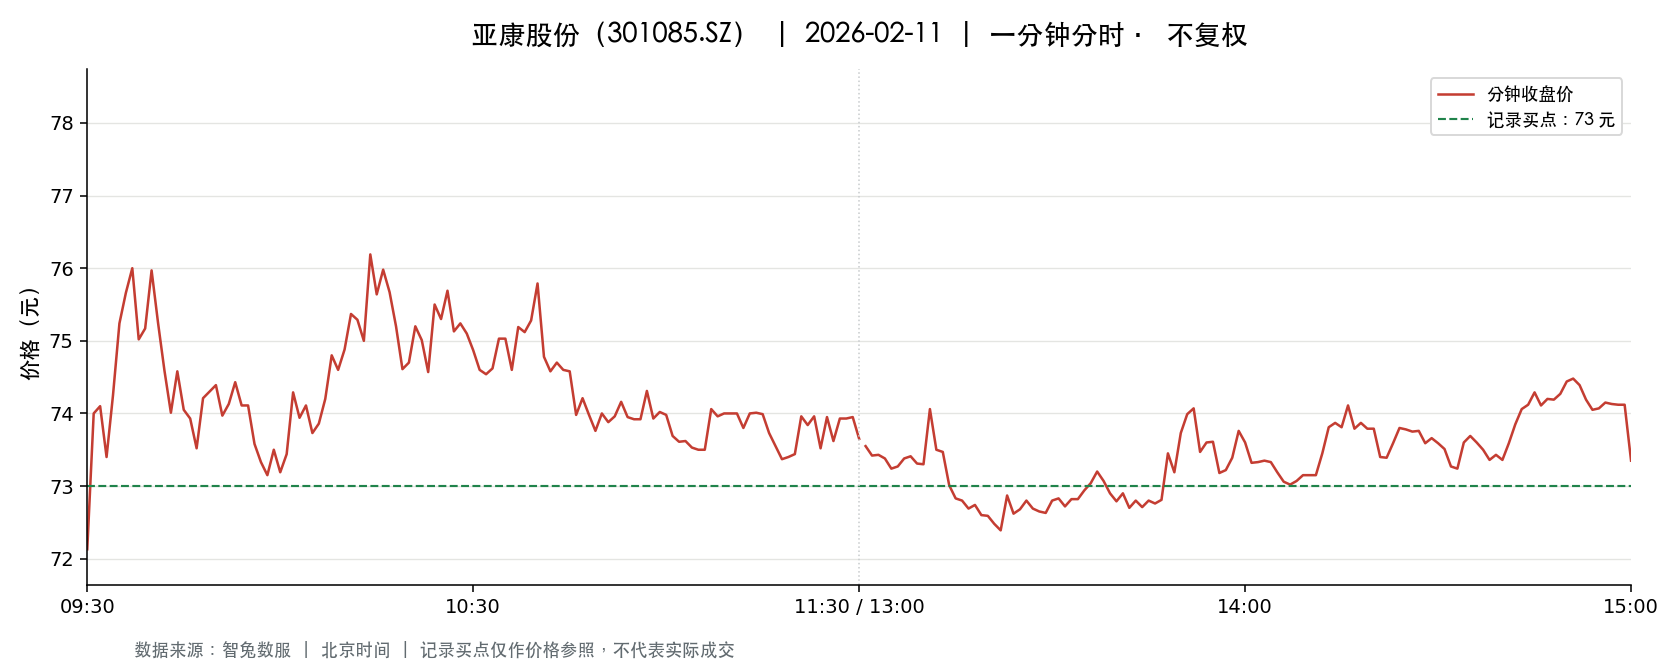

The table this chart was drawn from, first rows:
t, o, h, l, c, v, a, pc, sf
2026-02-11 09:30:00, 72.13, 72.13, 72.13, 72.13, 5758, 41532454, 77.82, 0.0
2026-02-11 09:31:00, 73.0, 74.85, 72.82, 74.0, 11696, 86134439, 72.13, 0.0
2026-02-11 09:32:00, 74.04, 74.49, 73.99, 74.1, 6921, 51287773, 74.0, 0.0
2026-02-11 09:33:00, 74.1, 74.1, 73.13, 73.4, 5294, 38856584, 74.1, 0.0
2026-02-11 09:34:00, 73.38, 74.33, 73.31, 74.25, 3449, 25548056, 73.4, 0.0
2026-02-11 09:35:00, 74.25, 75.69, 74.25, 75.24, 3473, 26059154, 74.25, 0.0
2026-02-11 09:36:00, 75.22, 76.07, 74.82, 75.66, 5668, 42734149, 75.24, 0.0
2026-02-11 09:37:00, 76.05, 76.7, 75.6, 76.0, 7098, 54076641, 75.66, 0.0
2026-02-11 09:38:00, 75.95, 76.0, 74.78, 75.02, 3636, 27399443, 76.0, 0.0
2026-02-11 09:39:00, 75.43, 75.58, 74.6, 75.17, 2106, 15769904, 75.02, 0.0
2026-02-11 09:40:00, 75.48, 75.97, 75.08, 75.97, 3112, 23502155, 75.17, 0.0
2026-02-11 09:41:00, 75.97, 75.97, 75.2, 75.25, 4335, 32683602, 75.97, 0.0
2026-02-11 09:42:00, 75.21, 75.29, 74.49, 74.59, 1580, 11810860, 75.25, 0.0
2026-02-11 09:43:00, 74.5, 74.64, 74.01, 74.01, 1618, 12036881, 74.59, 0.0
2026-02-11 09:44:00, 74.01, 74.59, 74.0, 74.58, 1910, 14153697, 74.01, 0.0
2026-02-11 09:45:00, 74.56, 74.56, 74.02, 74.05, 828.0, 6150838, 74.58, 0.0
2026-02-11 09:46:00, 74.02, 74.02, 73.7, 73.93, 1746, 12889683, 74.05, 0.0
2026-02-11 09:47:00, 73.88, 73.88, 73.37, 73.52, 1121, 8251021, 73.93, 0.0
2026-02-11 09:48:00, 73.45, 74.22, 73.45, 74.21, 1084, 7988110, 73.52, 0.0
2026-02-11 09:49:00, 74.41, 74.81, 74.3, 74.3, 1015, 7573952, 74.21, 0.0
2026-02-11 09:50:00, 74.3, 74.5, 74.22, 74.39, 611.0, 4536719, 74.3, 0.0
2026-02-11 09:51:00, 74.31, 74.32, 73.97, 73.97, 1345, 9974274, 74.39, 0.0
2026-02-11 09:52:00, 73.97, 74.2, 73.91, 74.13, 1224, 9056260, 73.97, 0.0
2026-02-11 09:53:00, 74.12, 74.5, 74.07, 74.43, 1278, 9489928, 74.13, 0.0
2026-02-11 09:54:00, 74.43, 74.43, 74.11, 74.11, 453.0, 3371191, 74.43, 0.0
2026-02-11 09:55:00, 74.1, 74.2, 74.05, 74.11, 374.0, 2772917, 74.11, 0.0
2026-02-11 09:56:00, 74.1, 74.1, 73.58, 73.58, 761.0, 5628934, 74.11, 0.0
2026-02-11 09:57:00, 73.51, 73.51, 73.25, 73.33, 940.0, 6898254, 73.58, 0.0
2026-02-11 09:58:00, 73.32, 73.32, 73.15, 73.15, 1421, 10408294, 73.33, 0.0
2026-02-11 09:59:00, 73.15, 73.5, 73.15, 73.5, 807.0, 5911757, 73.15, 0.0
2026-02-11 10:00:00, 73.59, 73.59, 73.19, 73.19, 487.0, 3570230, 73.5, 0.0
2026-02-11 10:01:00, 73.18, 73.44, 72.97, 73.44, 1879, 13728253, 73.19, 0.0
2026-02-11 10:02:00, 73.66, 74.36, 73.64, 74.29, 865.0, 6410338, 73.44, 0.0
2026-02-11 10:03:00, 74.28, 74.29, 73.9, 73.94, 354.0, 2621905, 74.29, 0.0
2026-02-11 10:04:00, 73.9, 74.38, 73.9, 74.11, 702.0, 5208054, 73.94, 0.0
2026-02-11 10:05:00, 74.08, 74.08, 73.73, 73.73, 470.0, 3471776, 74.11, 0.0
2026-02-11 10:06:00, 73.72, 73.86, 73.38, 73.86, 842.0, 6204881, 73.73, 0.0
2026-02-11 10:07:00, 73.8, 74.2, 73.8, 74.2, 668.0, 4940890, 73.86, 0.0
2026-02-11 10:08:00, 74.03, 74.83, 73.93, 74.8, 1732, 12896014, 74.2, 0.0
2026-02-11 10:09:00, 74.96, 75.0, 74.3, 74.6, 754.0, 5635289, 74.8, 0.0
2026-02-11 10:10:00, 74.6, 74.98, 74.6, 74.88, 906.0, 6770239, 74.6, 0.0
2026-02-11 10:11:00, 74.9, 75.5, 74.9, 75.37, 742.0, 5565482, 74.88, 0.0
2026-02-11 10:12:00, 75.37, 75.52, 75.28, 75.29, 707.0, 5333095, 75.37, 0.0
2026-02-11 10:13:00, 75.28, 75.38, 75.0, 75.0, 734.0, 5523019, 75.29, 0.0
2026-02-11 10:14:00, 75.0, 76.19, 74.5, 76.19, 1207, 9109014, 75.0, 0.0
2026-02-11 10:15:00, 76.2, 76.55, 75.6, 75.64, 1509, 11491562, 76.19, 0.0
2026-02-11 10:16:00, 76.5, 76.5, 75.7, 75.98, 905.0, 6898101, 75.64, 0.0
2026-02-11 10:17:00, 76.0, 76.19, 75.23, 75.67, 678.0, 5150135, 75.98, 0.0
2026-02-11 10:18:00, 75.67, 75.67, 75.12, 75.2, 582.0, 4386422, 75.67, 0.0
2026-02-11 10:19:00, 75.0, 75.01, 74.5, 74.61, 285.0, 2130733, 75.2, 0.0
2026-02-11 10:20:00, 74.67, 74.96, 74.65, 74.7, 305.0, 2277994, 74.61, 0.0
2026-02-11 10:21:00, 74.95, 75.28, 74.73, 75.2, 429.0, 3224146, 74.7, 0.0
2026-02-11 10:22:00, 75.2, 75.2, 74.99, 75.01, 165.0, 1238253, 75.2, 0.0
2026-02-11 10:23:00, 75.0, 75.0, 74.57, 74.57, 361.0, 2699249, 75.01, 0.0
2026-02-11 10:24:00, 74.52, 75.56, 74.52, 75.5, 314.0, 2352266, 74.57, 0.0
2026-02-11 10:25:00, 75.51, 75.94, 74.71, 75.3, 435.0, 3286116, 75.5, 0.0
2026-02-11 10:26:00, 75.66, 76.0, 75.01, 75.69, 704.0, 5338532, 75.3, 0.0
2026-02-11 10:27:00, 75.31, 75.56, 75.02, 75.13, 257.0, 1934539, 75.69, 0.0
2026-02-11 10:28:00, 75.13, 75.54, 75.01, 75.24, 631.0, 4744063, 75.13, 0.0
2026-02-11 10:29:00, 75.24, 75.25, 75.1, 75.1, 192.0, 1442962, 75.24, 0.0
... 181 more rows
